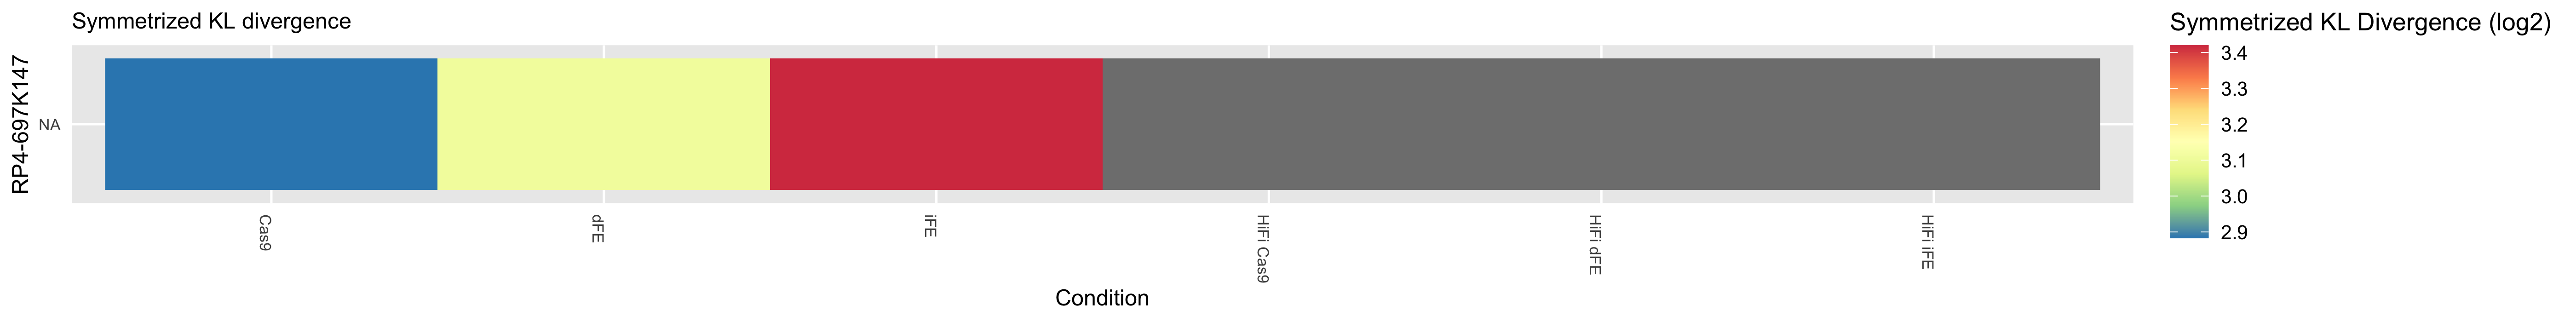

The data file committed next to this chart (first rows):
Cas9, 2.88319877291555, 2.88319877291555
dFE, 3.107, 3.107
iFE, 3.42, 3.42
HiFi Cas9, NA, NA
HiFi dFE, NA, NA
HiFi iFE, NA, NA
